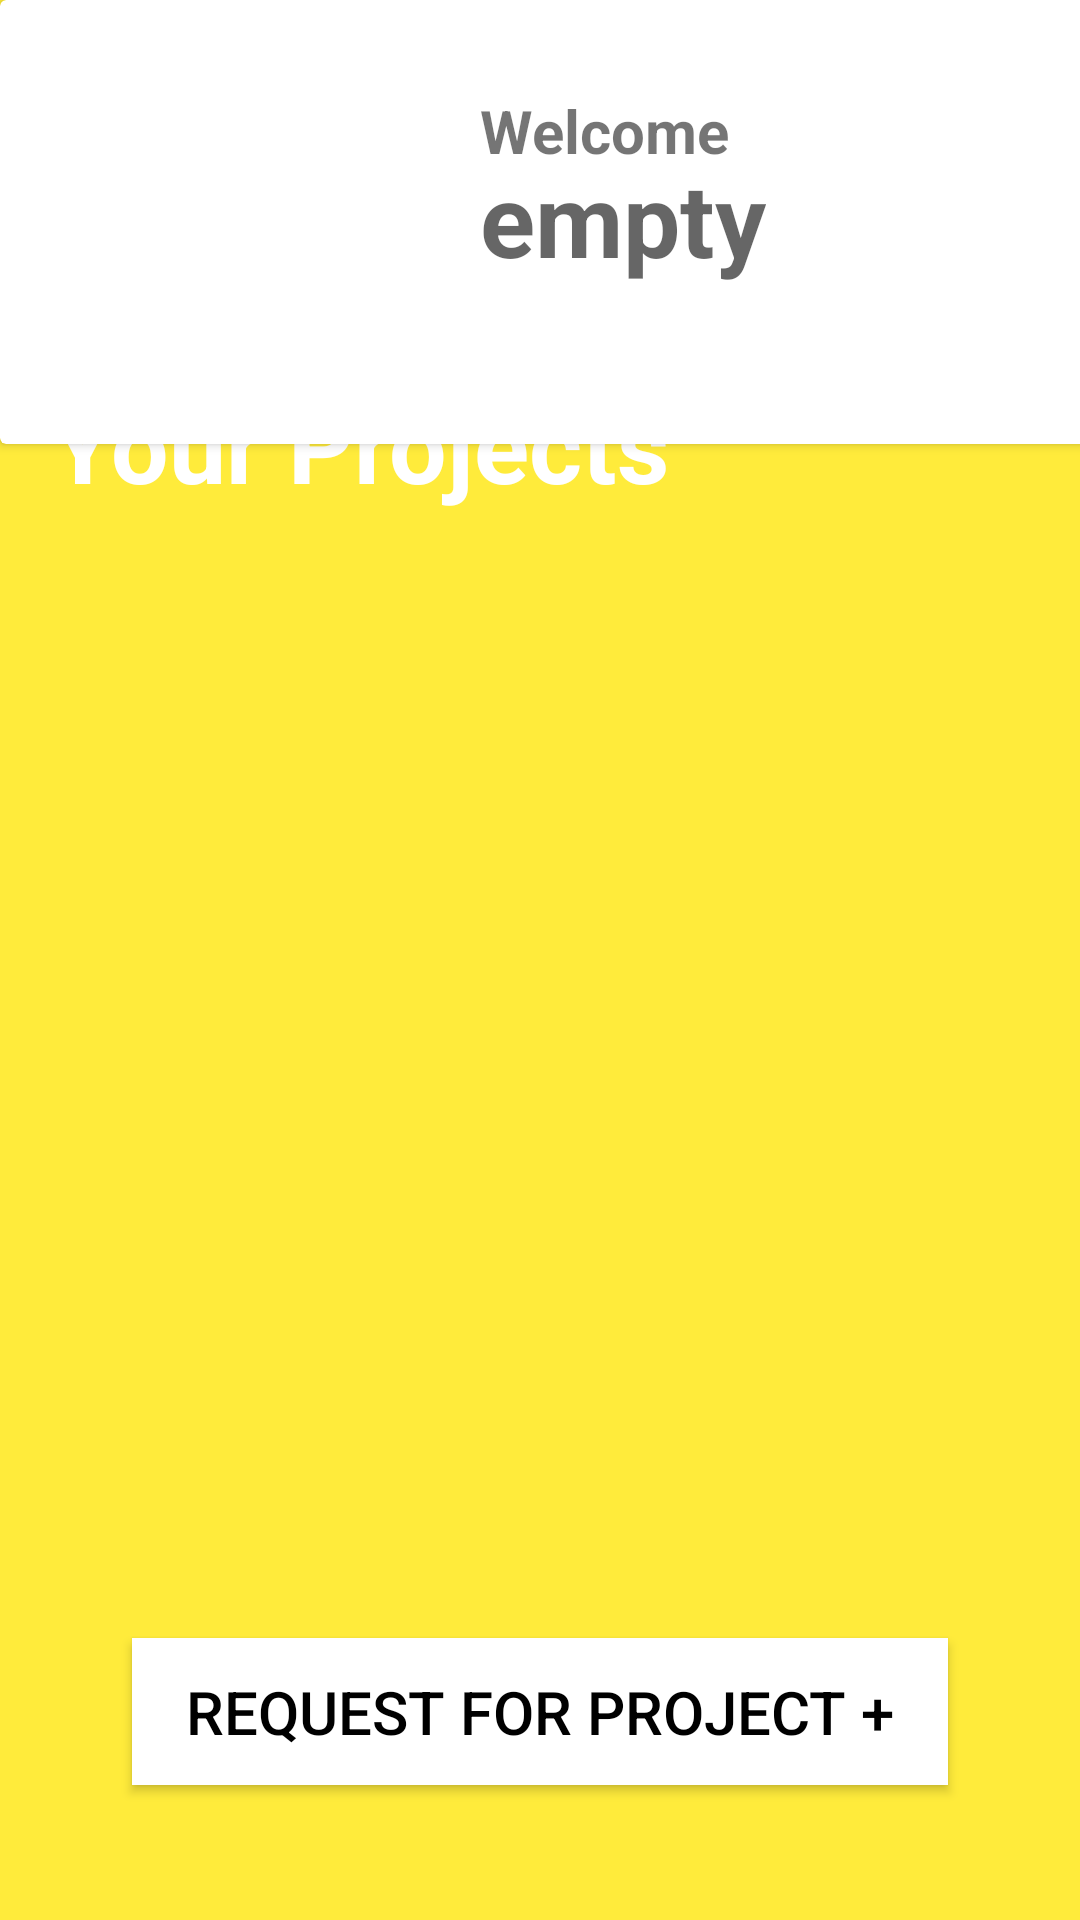

Produce the Android XML layout that renders to this screen, including the resource entries it uses.
<!-- AndroidManifest.xml: application theme Theme.Due_Diligence -->
<!-- res/layout/activity_home.xml -->
<?xml version="1.0" encoding="utf-8"?>
<androidx.constraintlayout.widget.ConstraintLayout xmlns:android="http://schemas.android.com/apk/res/android"
    xmlns:app="http://schemas.android.com/apk/res-auto"
    xmlns:tools="http://schemas.android.com/tools"
    android:layout_width="match_parent"
    android:layout_height="match_parent"
    tools:context=".Student_View.Home"
    android:background="#FFEB3B">




    <androidx.cardview.widget.CardView
        android:id="@+id/cardView"
        android:layout_width="412dp"
        android:layout_height="148dp"
        android:background="#FFEB3B"
        app:layout_constraintBottom_toBottomOf="parent"
        app:layout_constraintEnd_toEndOf="parent"
        app:layout_constraintHorizontal_bias="0.0"
        app:layout_constraintStart_toStartOf="parent"
        app:layout_constraintTop_toTopOf="parent"
        app:layout_constraintVertical_bias="0.0">

        <ImageView
            android:id="@+id/imageView2"
            android:layout_width="75dp"
            android:layout_height="87dp"
            android:layout_marginLeft="30dp"
            android:layout_marginTop="25dp"
            android:src="@drawable/profile_icon" />

        <TextView
            android:id="@+id/textView9"
            android:layout_width="wrap_content"
            android:layout_height="wrap_content"
            android:layout_marginLeft="160dp"
            android:layout_marginTop="30dp"
            android:text="Welcome"
            android:textSize="20sp"
            android:textStyle="bold" />

        <TextView
            android:id="@+id/welcomenametxt"
            android:layout_width="wrap_content"
            android:layout_height="wrap_content"
            android:layout_marginLeft="160dp"
            android:layout_marginTop="50dp"
            android:hint="empty"
            android:textSize="34sp"
            android:textStyle="bold" />

        <ImageView
            android:id="@+id/notification_icon_view"
            android:layout_width="30dp"
            android:layout_height="30dp"
            android:layout_marginLeft="340dp"
            android:layout_marginTop="50dp"
            android:src="@drawable/notification_icon" />

        <TextView
            android:id="@+id/notificationtxt"
            android:layout_width="wrap_content"
            android:layout_height="wrap_content"
            android:layout_marginLeft="363dp"
            android:layout_marginTop="35dp"
            android:text="1"
            android:textStyle="bold" />
    </androidx.cardview.widget.CardView>


    <TextView
        android:id="@+id/textView13"
        android:layout_width="wrap_content"
        android:layout_height="wrap_content"
        android:text="Your Projects"
        android:textColor="@color/white"
        android:textSize="34sp"
        android:textStyle="bold"
        app:layout_constraintBottom_toBottomOf="parent"
        app:layout_constraintEnd_toEndOf="parent"
        app:layout_constraintHorizontal_bias="0.111"
        app:layout_constraintStart_toStartOf="parent"
        app:layout_constraintTop_toTopOf="parent"
        app:layout_constraintVertical_bias="0.211" />

    <androidx.recyclerview.widget.RecyclerView
        android:id="@+id/projectrecycler"
        android:layout_width="407dp"
        android:layout_height="404dp"
        android:layout_marginTop="300dp"
        app:layout_constraintBottom_toBottomOf="parent"
        app:layout_constraintEnd_toEndOf="parent"
        app:layout_constraintHorizontal_bias="0.0"
        app:layout_constraintStart_toStartOf="parent"
        app:layout_constraintTop_toTopOf="parent"
        app:layout_constraintVertical_bias="0.0" />

    <Button
        android:textColor="@color/black"
        android:id="@+id/button4"
        android:layout_width="272dp"
        android:layout_height="49dp"
        android:background="@color/white"
        android:onClick="Project_Request"
        android:text="Request For Project +"
        android:textSize="20sp"
        app:layout_constraintBottom_toBottomOf="parent"
        app:layout_constraintEnd_toEndOf="parent"
        app:layout_constraintStart_toStartOf="parent"
        app:layout_constraintTop_toTopOf="parent"
        app:layout_constraintVertical_bias="0.924" />




</androidx.constraintlayout.widget.ConstraintLayout>
<!-- resources referenced by this layout -->
<resources>
  <style name="Theme.Due_Diligence" parent="Theme.AppCompat.DayNight.NoActionBar">
          
          <item name="colorPrimary">@color/purple_500</item>
          <item name="colorPrimaryVariant">@color/purple_700</item>
          <item name="colorOnPrimary">@color/white</item>
          
          <item name="colorSecondary">@color/teal_200</item>
          <item name="colorSecondaryVariant">@color/teal_700</item>
          <item name="colorOnSecondary">@color/black</item>
          
          <item name="android:statusBarColor">?attr/colorPrimaryVariant</item>
          
      </style>
  <!-- not gathered from this repository: default colours our renderer supplied (Android Studio template values) -->
  <color name="purple_500">#FF6200EE</color>
  <color name="purple_700">#FF3700B3</color>
  <color name="teal_200">#FF03DAC5</color>
  <color name="teal_700">#FF018786</color>
  <color name="black">#FF000000</color>
  <color name="white">#FFFFFFFF</color>
</resources>
